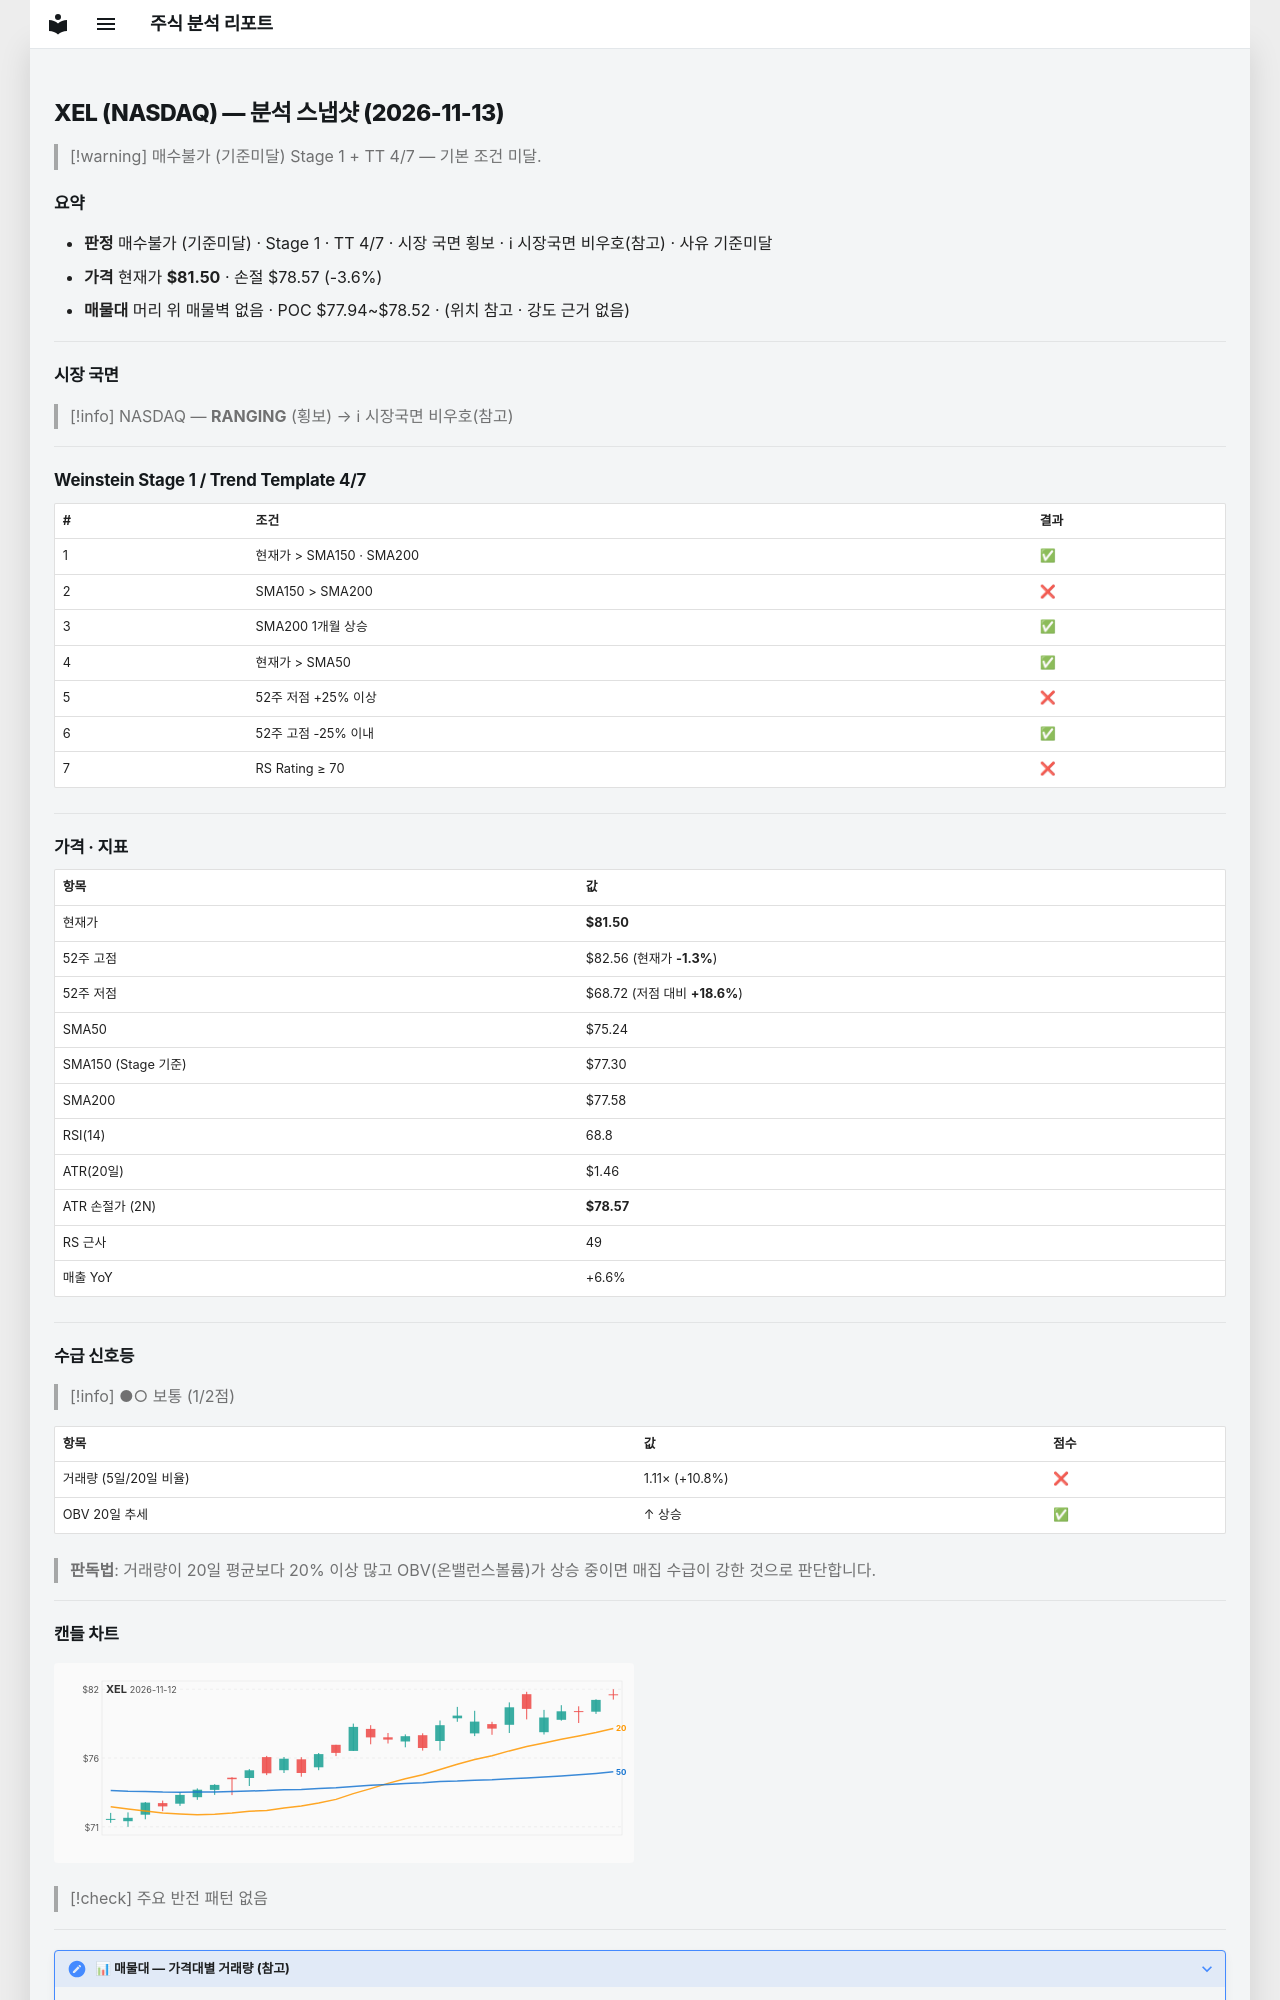

repository: soloandco/stock-reports · page: snapshots/XEL-2026-11-13/index.html · generator: mkdocs

---
type: analysis-snapshot
title: XEL 분석 스냅샷
ticker: XEL
market: NASDAQ
created: 2026-11-13
updated: 2026-11-13
bar-date: 2026-11-12
verdict: 매수불가
verdict-reason: 기준미달
real-rr: 0.24
sma50-gap-pct: 8.3
weekly-position: 저항대아래
weekly-overhead-price: 82.22
weekly-overhead-pct: 0.9
stage: 1
trend-template-score: 4
tt-max: 7
ma-set: sma-50-150-200
price: 81.5
stop-price: 78.57097746800773
market-regime: RANGING
supply-demand-score: 1/2
supply-demand-label: 보통
status: tracking
tags:
  - stock-agent
  - watchlist
  - XEL
  - analysis
related:
  - "[[analysis-template]]"
---

# XEL (NASDAQ) — 분석 스냅샷 (2026-11-13)

> [!warning] 매수불가 (기준미달)
> Stage 1 + TT 4/7 — 기본 조건 미달.

## 요약

- **판정** 매수불가 (기준미달) · Stage 1 · TT 4/7 · 시장 국면 횡보 · ℹ 시장국면 비우호(참고) · 사유 기준미달
- **가격** 현재가 **$81.50** · 손절 $78.57 (-3.6%)
- **매물대** 머리 위 매물벽 없음 · POC $77.94~$78.52 · (위치 참고 · 강도 근거 없음)

---

## 시장 국면

> [!info] NASDAQ — **RANGING** (횡보) → ℹ 시장국면 비우호(참고)

---

## Weinstein Stage 1 / Trend Template 4/7

| # | 조건 | 결과 |
|---|------|------|
| 1 | 현재가 > SMA150 · SMA200 | ✅ |
| 2 | SMA150 > SMA200 | ❌ |
| 3 | SMA200 1개월 상승 | ✅ |
| 4 | 현재가 > SMA50 | ✅ |
| 5 | 52주 저점 +25% 이상 | ❌ |
| 6 | 52주 고점 -25% 이내 | ✅ |
| 7 | RS Rating ≥ 70 | ❌ |

---

## 가격 · 지표

| 항목 | 값 |
|------|---|
| 현재가 | **$81.50** |
| 52주 고점 | $82.56 (현재가 **-1.3%**) |
| 52주 저점 | $68.72 (저점 대비 **+18.6%**) |
| SMA50 | $75.24 |
| SMA150 (Stage 기준) | $77.30 |
| SMA200 | $77.58 |
| RSI(14) | 68.8 |
| ATR(20일) | $1.46 |
| ATR 손절가 (2N) | **$78.57** |
| RS 근사 | 49 |
| 매출 YoY | +6.6% |

---
## 수급 신호등

> [!info] ●○ 보통 (1/2점)

| 항목 | 값 | 점수 |
|------|------|------|
| 거래량 (5일/20일 비율) | 1.11× (+10.8%) | ❌ |
| OBV 20일 추세 | ↑ 상승 | ✅ |

> **판독법**: 거래량이 20일 평균보다 20% 이상 많고 OBV(온밸런스볼륨)가 상승 중이면 매집 수급이 강한 것으로 판단합니다.

---
